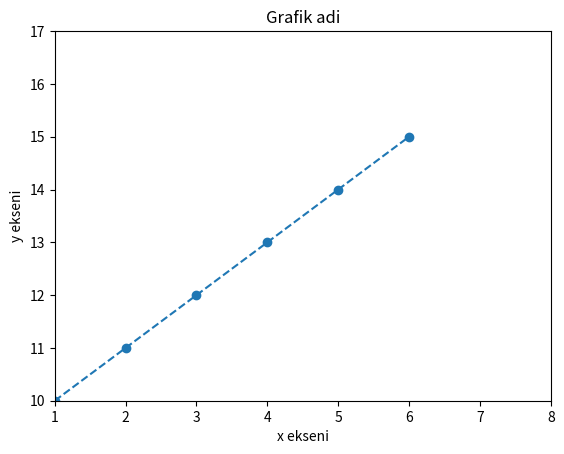

Write Python code to recreate this figure.
#veriler ile gorsellestirme ve grafik olsuturma islemleri yapilir.
import numpy as np
import matplotlib.pyplot as plt

y=np.arange(10,16)
x=np.arange(1,7) 
plt.plot(x,y,marker="o",linestyle="dashed") #x yatay ve y dikey sekilde grafik olusturuldu. cizgi ve nokta ozellikleri belirtildi.
plt.axis([1,8,10,17]) #eksen sinirlari olusturuldu.
plt.title("Grafik adi")
plt.xlabel("x ekseni")
plt.ylabel("y ekseni")
plt.show()

